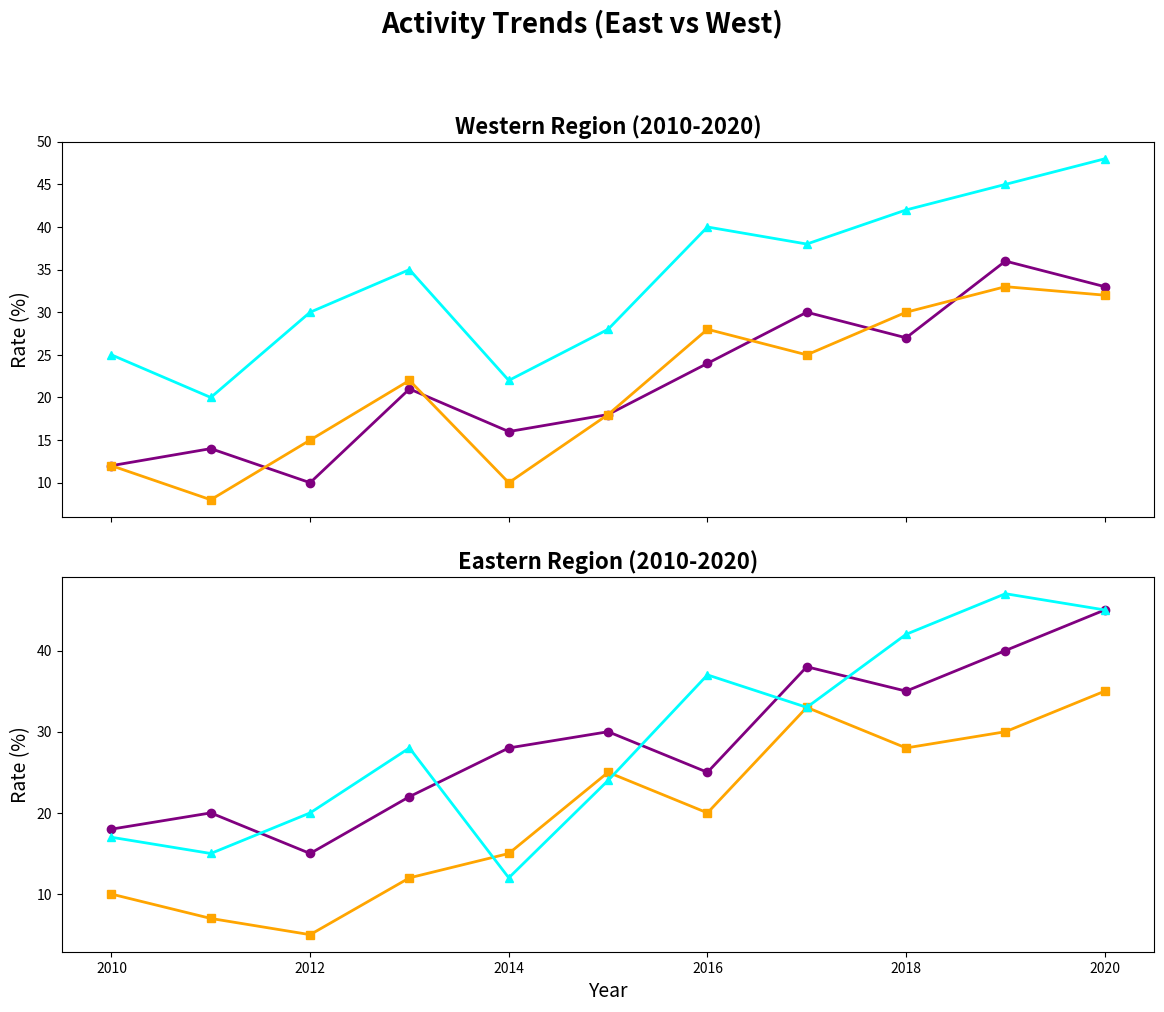

Python code for this plot:
import matplotlib.pyplot as plt
import numpy as np

years = np.arange(2010, 2021)

hiking_east = [18, 20, 15, 22, 28, 30, 25, 38, 35, 40, 45]
hiking_west = [12, 14, 10, 21, 16, 18, 24, 30, 27, 36, 33]
cycling_east = [10, 7, 5, 12, 15, 25, 20, 33, 28, 30, 35]
cycling_west = [12, 8, 15, 22, 10, 18, 28, 25, 30, 33, 32]
running_east = [17, 15, 20, 28, 12, 24, 37, 33, 42, 47, 45]
running_west = [25, 20, 30, 35, 22, 28, 40, 38, 42, 45, 48]

fig, (ax1, ax2) = plt.subplots(2, 1, figsize=(12, 10), sharex=True)

ax1.plot(years, hiking_west, marker='o', color='purple', linestyle='-', linewidth=2)
ax1.plot(years, cycling_west, marker='s', color='orange', linestyle='-', linewidth=2)
ax1.plot(years, running_west, marker='^', color='cyan', linestyle='-', linewidth=2)
ax1.set_ylabel('Rate (%)', fontsize=14)
ax1.set_title('Western Region (2010-2020)', fontsize=16, weight='bold')

ax2.plot(years, hiking_east, marker='o', color='purple', linestyle='-', linewidth=2)
ax2.plot(years, cycling_east, marker='s', color='orange', linestyle='-', linewidth=2)
ax2.plot(years, running_east, marker='^', color='cyan', linestyle='-', linewidth=2)
ax2.set_xlabel('Year', fontsize=14)
ax2.set_ylabel('Rate (%)', fontsize=14)
ax2.set_title('Eastern Region (2010-2020)', fontsize=16, weight='bold')

plt.suptitle('Activity Trends (East vs West)', fontsize=20, weight='bold', y=1.02)
plt.tight_layout(pad=2.0)
plt.show()
